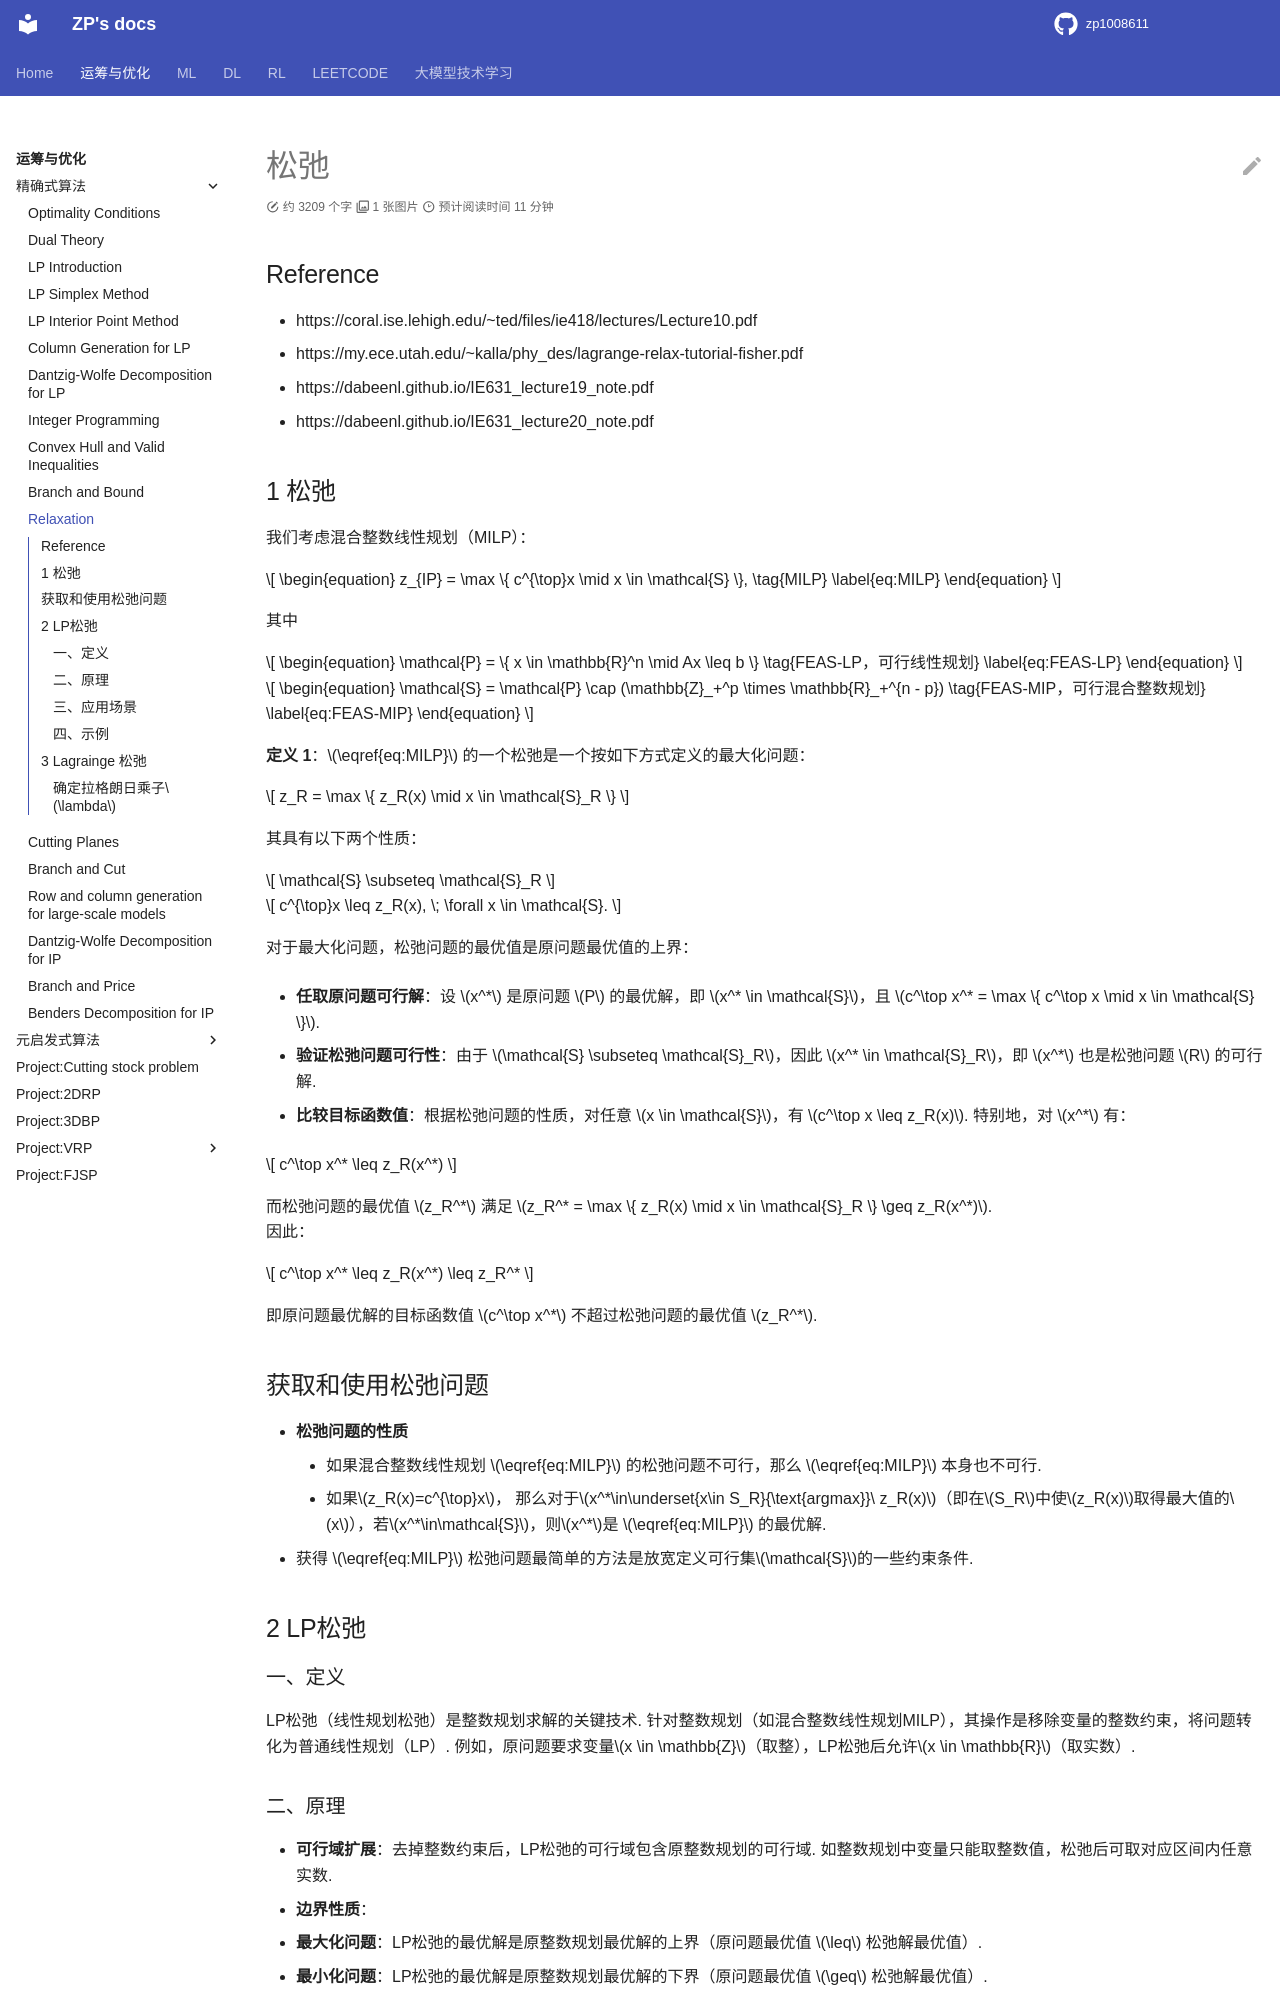

repository: zp1008611/zp1008611.github.io · page: OROPT/or_exact/IP_relaxation/index.html · generator: mkdocs

松弛
====



Reference

---------



-  https://coral.ise.lehigh.edu/~ted/files/ie418/lectures/Lecture10.pdf

-  https://my.ece.utah.edu/~kalla/phy_des/lagrange-relax-tutorial-fisher.pdf

-  https://dabeenl.github.io/IE631_lecture19_note.pdf

-  https://dabeenl.github.io/IE631_lecture20_note.pdf



.. _松弛-1:



1 松弛

------



| 我们考虑混合整数线性规划（MILP）：

| 



  .. math::



      

     z_{IP} = \max \{ c^{\top}x \mid x \in \mathcal{S} \}, 



  \ （MILP）

| 其中

| 



  .. math::



      

     \mathcal{P} = \{ x \in \mathbb{R}^n \mid Ax \leq b \} 



  \ （FEAS-LP，可行线性规划）

| 



  .. math::



      

     \mathcal{S} = \mathcal{P} \cap (\mathbb{Z}_+^p \times \mathbb{R}_+^{n - p}) 



  \ （FEAS-MIP，可行混合整数规划）



| **定义 1**\ ：（MILP）的一个松弛是一个按如下方式定义的最大化问题：

| 



  .. math::  z_R = \max \{ z_R(x) \mid x \in \mathcal{S}_R \} 

| 其具有以下两个性质：

| 



  .. math::  \mathcal{S} \subseteq \mathcal{S}_R 

| 



  .. math::  c^{\top}x \leq z_R(x), \; \forall x \in \mathcal{S}. 



| 对于最大化问题，松弛问题的最优值是原问题最优值的上界： -

  **任取原问题可行解**\ ：设 :math:`x^*` 是原问题 :math:`P` 的最优解，即

  :math:`x^* \in \mathcal{S}`\ ，且

  :math:`c^\top x^* = \max \{ c^\top x \mid x \in \mathcal{S} \}`. -

  **验证松弛问题可行性**\ ：由于

  :math:`\mathcal{S} \subseteq \mathcal{S}_R`\ ，因此

  :math:`x^* \in \mathcal{S}_R`\ ，即 :math:`x^*` 也是松弛问题 :math:`R`

  的可行解. - **比较目标函数值**\ ：根据松弛问题的性质，对任意

  :math:`x \in \mathcal{S}`\ ，有 :math:`c^\top x \leq z_R(x)`.

  特别地，对 :math:`x^*` 有：

| 



  .. math::





       c^\top x^* \leq z_R(x^*)

       

| 而松弛问题的最优值 :math:`z_R^*` 满足

  :math:`z_R^* = \max \{ z_R(x) \mid x \in \mathcal{S}_R \} \geq z_R(x^*)`.

| 因此：

| 



  .. math::





       c^\top x^* \leq z_R(x^*) \leq z_R^*

       

| 即原问题最优解的目标函数值 :math:`c^\top x^*` 不超过松弛问题的最优值

  :math:`z_R^*`.



获取和使用松弛问题

------------------



-  **松弛问题的性质**



   -  如果混合整数线性规划（MILP）的松弛问题不可行，那么MILP本身也不可行.

   -  如果\ :math:`z_R(x)=c^{\top}x`\ ，

      那么对于\ :math:`x^*\in\underset{x\in S_R}{\text{argmax}}z_R(x)`\ （即在\ :math:`S_R`\ 中使\ :math:`z_R(x)`\ 取得最大值的\ :math:`x`\ ），若\ :math:`x^*\in\mathcal{S}`\ ，则\ :math:`x^*`\ 是MILP的最优解.



-  获得MILP松弛问题最简单的方法是放宽定义可行集\ :math:`\mathcal{S}`\ 的一些约束条件.



2 LP松弛

--------



一、定义

~~~~~~~~



LP松弛（线性规划松弛）是整数规划求解的关键技术.

针对整数规划（如混合整数线性规划MILP），其操作是移除变量的整数约束，将问题转化为普通线性规划（LP）.

例如，原问题要求变量\ :math:`x \in \mathbb{Z}`\ （取整），LP松弛后允许\ :math:`x \in \mathbb{R}`\ （取实数）.



二、原理

~~~~~~~~



1. **可行域扩展**\ ：去掉整数约束后，LP松弛的可行域包含原整数规划的可行域.

   如整数规划中变量只能取整数值，松弛后可取对应区间内任意实数.

2. **边界性质**\ ：



   -  **最大化问题**\ ：LP松弛的最优解是原整数规划最优解的上界（原问题最优值

      ≤ 松弛解最优值）.

   -  **最小化问题**\ ：LP松弛的最优解是原整数规划最优解的下界（原问题最优值

      ≥ 松弛解最优值）.



三、应用场景

~~~~~~~~~~~~



1. **分支定界算法**\ ：



   -  在分支定界算法中，LP 松弛常被用于计算子问题的边界.

      当求解整数规划问题时，先求解其 LP

      松弛问题，如果松弛问题的解恰好是整数解，那么很可能就是原整数规划的最优解；若不是整数解，则可以根据解的情况对问题进行分支，继续搜索最优解.



2. **启发式算法辅助**\ ：



   -  松弛解的结构可启发构造整数可行解.

      如车辆路径问题中，依松弛解的路径趋势构建初始路线.



3. **问题分析**\ ：



   -  通过松弛解评估整数规划难度.

      若松弛解与整数解差距小，说明问题约束紧密，整数解易逼近；反之则需更精细策略.



四、示例

~~~~~~~~



| **整数规划问题**\ ：

| 



  .. math::





     \begin{align*}

     \max &\quad 3x + 2y \\

     \text{s.t.} &\quad x + y \leq 4 \\

     &\quad 2x + y \leq 6 \\

     &\quad x, y \geq 0, \; x, y \in \mathbb{Z}

     \end{align*}

| **LP松弛问题**\ ：

| 



  .. math::





     \begin{align*}

     \max &\quad 3x + 2y \\

     \text{s.t.} &\quad x + y \leq 4 \\

     &\quad 2x + y \leq 6 \\

     &\quad x, y \geq 0

     \end{align*}

| 求解LP松弛，得最优解\ :math:`x=2, y=2`\ ，目标值\ :math:`10`.

  此时解为整数，也是原整数规划的最优解.

  若松弛解非整数，可据此对变量分支（如限定上下界）继续求解.



3 Lagrainge 松弛

----------------



考虑如下混合整数规划问题：



.. math::





   \begin{aligned}

   z_I = \max \quad & c^\top x \\

   \text{s.t.} \quad & A x \leq b \\

   & E x \leq f \\

   & x \in \mathbb{Z}_+^d \times \mathbb{R}_+^p.

   \end{aligned} \tag{MIP}



假设 $ E x :raw-latex:`\leq `f $

是“复杂约束”，即没有这些约束时优化问题更易求解.

更准确地说，假设如下形式的混合整数规划问题容易求解：



.. math::





   \begin{aligned}
